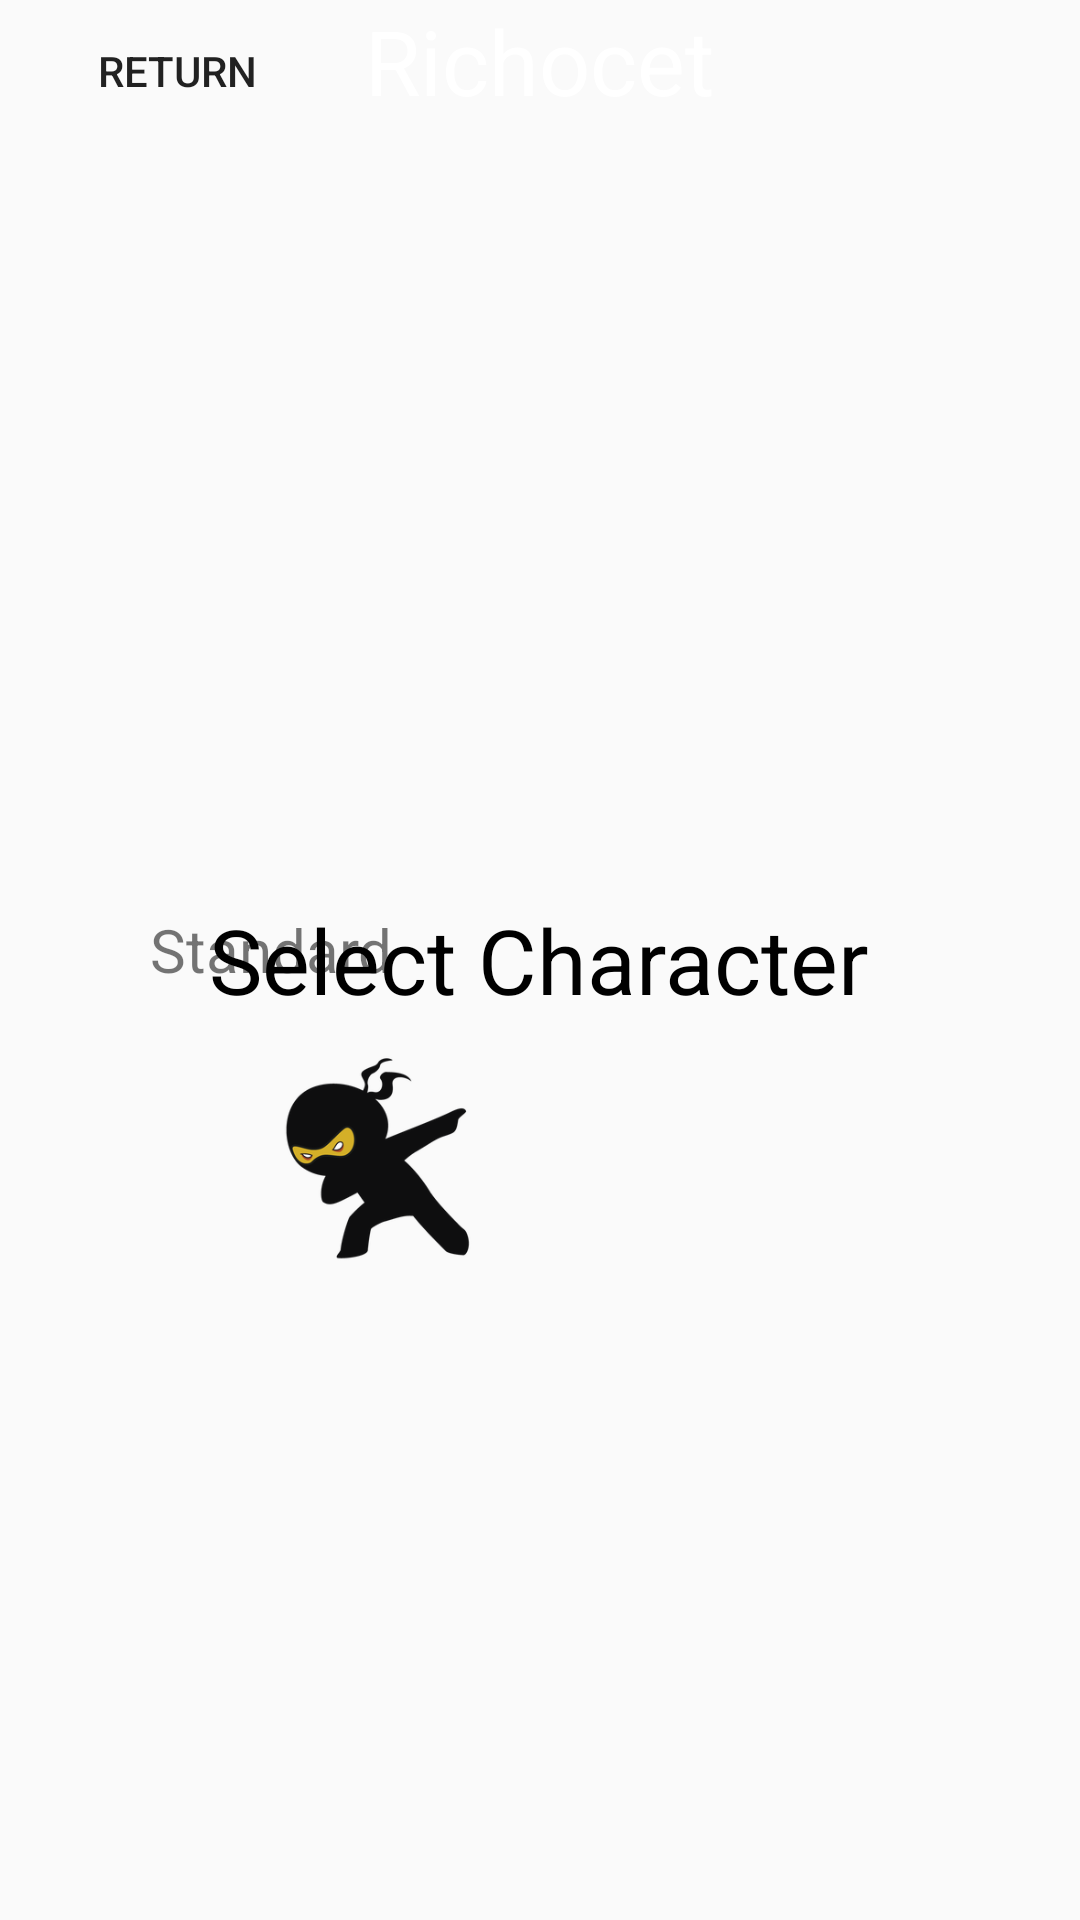

Reconstruct the res/layout file that produces this screen, plus the resources it refers to.
<!-- AndroidManifest.xml: application theme AppTheme -->
<!-- res/layout/choosechar.xml -->
<?xml version="1.0" encoding="utf-8"?>
<RelativeLayout xmlns:android="http://schemas.android.com/apk/res/android"
    xmlns:app="http://schemas.android.com/apk/res-auto"
    xmlns:tools="http://schemas.android.com/tools"
    android:layout_width="match_parent"
    android:layout_height="match_parent"
    tools:context=".ChooseChar">

    <ImageView
        android:layout_width="match_parent"
        android:layout_height="match_parent"
        android:scaleType="centerCrop"
        android:src="@drawable/background" />

    <TextView
        android:layout_width="wrap_content"
        android:layout_height="wrap_content"
        android:textSize="30sp"
        android:text="Richocet"
        android:textColor="#ffffff"
        android:layout_centerHorizontal="true"/>
    <TextView
        android:layout_width="wrap_content"
        android:layout_height="wrap_content"
        android:textSize="30sp"
        android:text="Select Character"
        android:layout_centerInParent="true"
        android:textColor="#000000"
        android:id="@+id/play"
        android:layout_centerHorizontal="true"/>

    <TextView
        android:layout_width="wrap_content"
        android:layout_height="wrap_content"
        android:layout_above="@id/ninja"
        android:layout_marginHorizontal="50dp"
        android:layout_marginVertical="10dp"
        android:text="Standard"
        android:textSize="20sp" />


    <TextView
        android:layout_width="wrap_content"
        android:layout_height="wrap_content"
        android:layout_above="@id/ninja4"
        android:layout_alignLeft="@id/ninja4"
        android:layout_marginHorizontal="50dp"
        android:layout_marginVertical="10dp"
        android:layout_marginLeft="-28dp"
        android:layout_marginBottom="9dp"
        android:text="Purple"
        android:textSize="20sp" />

    <ImageView
        android:id="@+id/ninja"
        android:layout_width="90dp"
        android:layout_height="90dp"
        android:layout_below="@id/play"
        android:layout_marginHorizontal="80dp"
        android:layout_marginTop="0dp"
        android:scaleType="centerCrop"


        android:src="@drawable/ninja3" />

    <ImageView
        android:id="@+id/ninja4"
        android:layout_width="90dp"
        android:layout_height="90dp"
        android:layout_below="@id/play"
        android:layout_alignLeft="@id/play"
        android:layout_marginHorizontal="280dp"
        android:layout_marginLeft="272dp"
        android:layout_marginTop="5dp"
        android:scaleType="centerCrop"
        android:src="@drawable/ninja4" />

    <Button
        android:id="@+id/button2"
        android:layout_width="118dp"
        android:layout_height="47dp"
        android:background="@drawable/background"
        android:text="Return"/>



</RelativeLayout>
<!-- resources referenced by this layout -->
<resources>
  <!-- drawable ninja3: png bitmap (drawable, 10455 bytes) -->
  <!-- drawable ninja4: png bitmap (drawable, 20434 bytes) -->
  <style name="AppTheme" parent="Theme.AppCompat.Light.DarkActionBar">
          
          <item name="colorPrimary">@color/colorPrimary</item>
          <item name="colorPrimaryDark">@color/colorPrimaryDark</item>
          <item name="colorAccent">@color/colorAccent</item>
      </style>
  <!-- not gathered from this repository: default colours our renderer supplied (Android Studio template values) -->
  <color name="colorPrimary">#FF6200EE</color>
  <color name="colorPrimaryDark">#FF3700B3</color>
  <color name="colorAccent">#FF03DAC5</color>
</resources>
